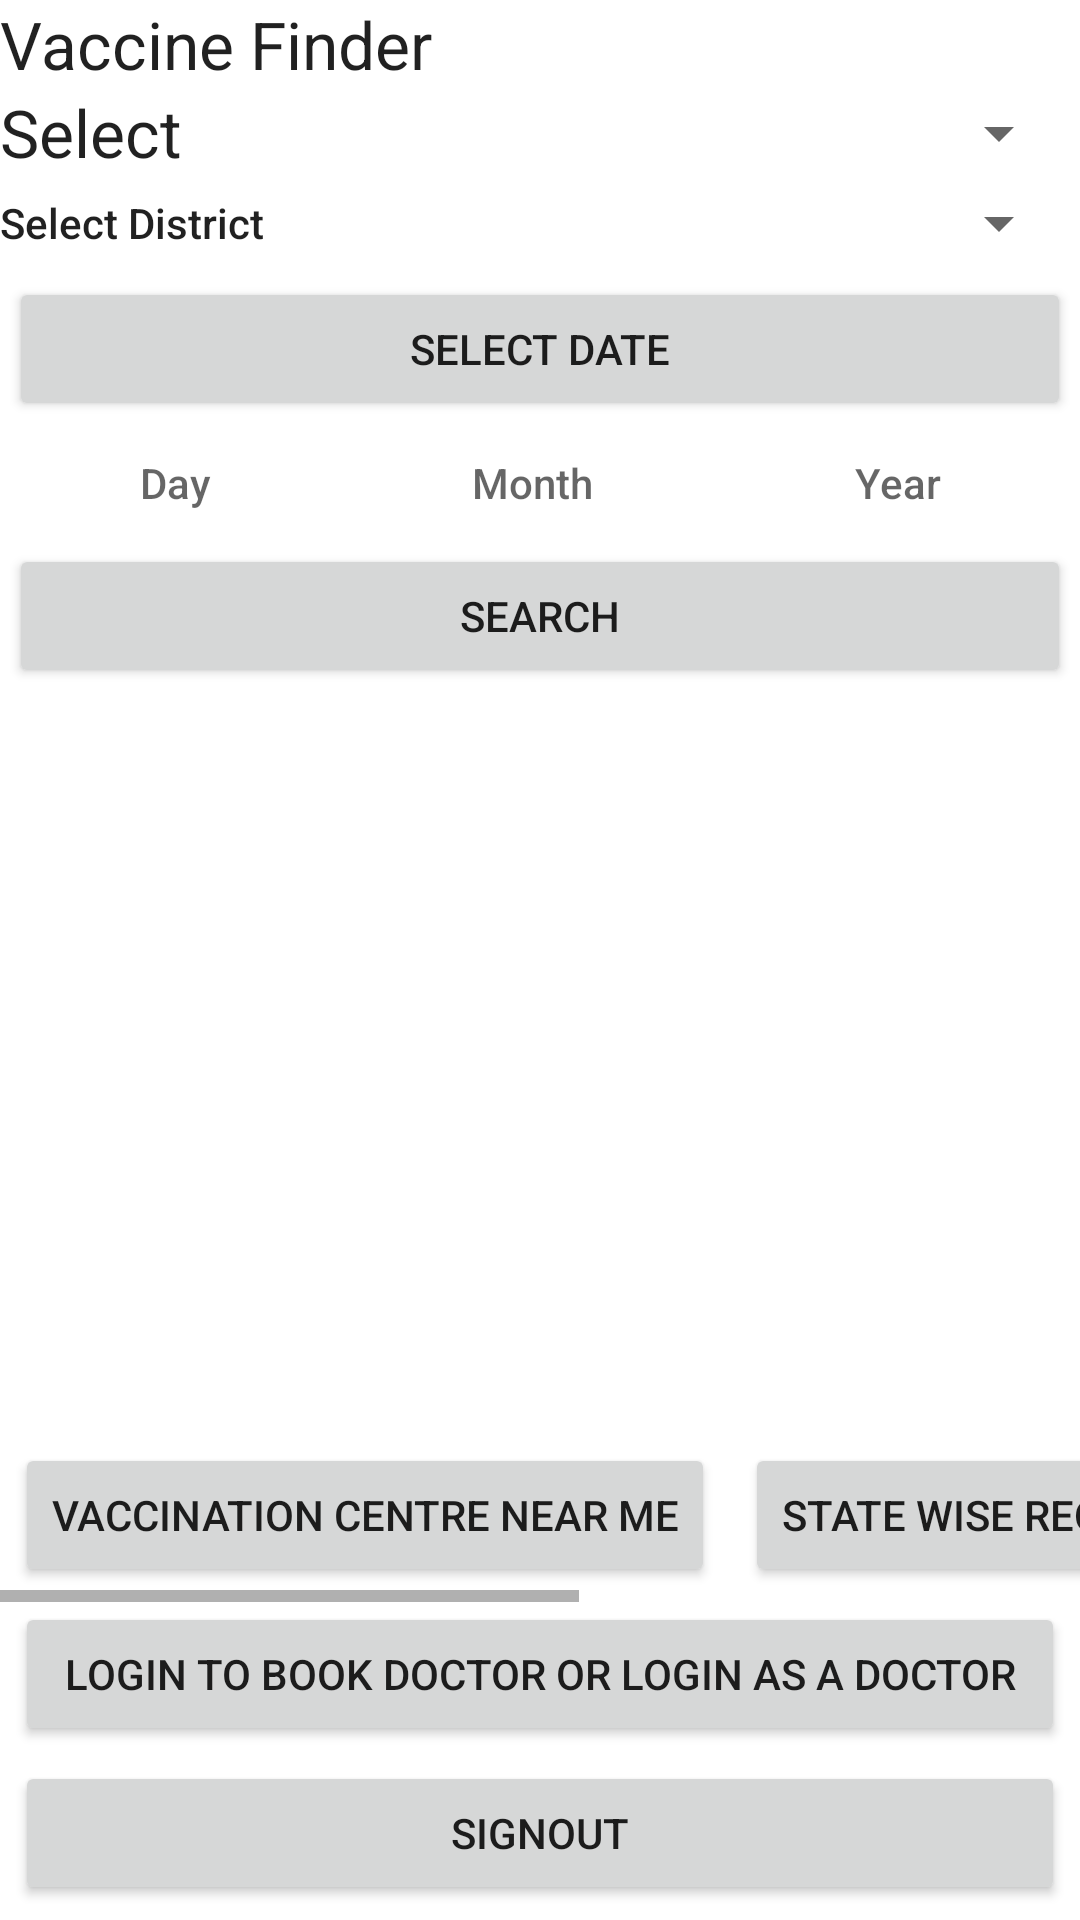

Reconstruct the res/layout file that produces this screen, plus the resources it refers to.
<!-- AndroidManifest.xml: application theme Theme.VaccineFinder -->
<!-- res/layout/activity_main.xml -->
<?xml version="1.0" encoding="utf-8"?>
<androidx.constraintlayout.widget.ConstraintLayout xmlns:android="http://schemas.android.com/apk/res/android"
    xmlns:app="http://schemas.android.com/apk/res-auto"
    xmlns:tools="http://schemas.android.com/tools"
    android:layout_width="match_parent"
    android:layout_height="match_parent"
    tools:context=".MainActivity">

    <androidx.constraintlayout.widget.ConstraintLayout
        android:id="@+id/hide_date"
        android:layout_width="match_parent"
        android:layout_height="match_parent"
        android:background="@color/material_on_background_disabled"
        android:clickable="true"
        android:elevation="10dp"
        android:visibility="gone"
        app:layout_constraintBottom_toBottomOf="parent"
        app:layout_constraintEnd_toEndOf="parent"
        app:layout_constraintStart_toStartOf="parent"
        app:layout_constraintTop_toTopOf="parent">

        <DatePicker
            android:id="@+id/date_picker"
            android:layout_width="wrap_content"
            android:layout_height="wrap_content"
            android:background="@drawable/card_bg"
            android:calendarTextColor="@color/black"
            android:elevation="10dp"
            android:padding="15dp"
            app:layout_constraintBottom_toBottomOf="parent"
            app:layout_constraintEnd_toEndOf="parent"
            app:layout_constraintStart_toStartOf="parent"
            app:layout_constraintTop_toTopOf="parent" />
    </androidx.constraintlayout.widget.ConstraintLayout>

    <TextView
        android:id="@+id/textView"
        android:layout_width="wrap_content"
        android:layout_height="wrap_content"
        android:text="Vaccine Finder"
        android:textAppearance="@android:style/TextAppearance.Material.Large"
        app:layout_constraintLeft_toLeftOf="parent"
        app:layout_constraintTop_toTopOf="parent" />

    <Button
        android:id="@+id/signout_btn"
        android:layout_width="0dp"
        android:layout_height="wrap_content"
        android:layout_margin="5dp"
        android:text="SignOut"
        app:layout_constraintBottom_toBottomOf="parent"
        app:layout_constraintEnd_toEndOf="parent"
        app:layout_constraintStart_toStartOf="parent" />

    <Button
        android:id="@+id/login_btn"
        android:layout_width="0dp"
        android:layout_height="wrap_content"
        android:layout_margin="5dp"
        android:text="Login To Book Doctor or Login as a Doctor"
        app:layout_constraintBottom_toTopOf="@+id/signout_btn"
        app:layout_constraintEnd_toEndOf="parent"
        app:layout_constraintStart_toStartOf="parent" />

    <HorizontalScrollView
        android:id="@+id/linearLayout"
        android:layout_width="0dp"
        android:layout_height="wrap_content"
        android:orientation="horizontal"
        app:layout_constraintBottom_toTopOf="@+id/login_btn"
        app:layout_constraintEnd_toEndOf="parent"
        app:layout_constraintStart_toStartOf="parent">

        <LinearLayout
            android:layout_width="wrap_content"
            android:layout_height="wrap_content">

            <Button
                android:id="@+id/vcentre"
                android:layout_width="match_parent"
                android:layout_height="wrap_content"
                android:layout_margin="5dp"
                android:layout_weight="1"
                android:text="Vaccination Centre Near Me" />

            <Button
                android:id="@+id/statewise"
                android:layout_width="match_parent"
                android:layout_height="wrap_content"
                android:layout_margin="5dp"
                android:layout_weight="1"
                android:text="State Wise Requirements" />

            <Button
                android:id="@+id/tcentre"
                android:layout_width="match_parent"
                android:layout_height="wrap_content"
                android:layout_margin="5dp"
                android:layout_weight="1"
                android:text="Testing Centre Near Me" />
        </LinearLayout>

    </HorizontalScrollView>

    <ScrollView
        android:id="@+id/scrollView2"
        android:layout_width="0dp"
        android:layout_height="0dp"
        app:layout_constraintBottom_toTopOf="@+id/linearLayout"
        app:layout_constraintEnd_toEndOf="parent"
        app:layout_constraintStart_toStartOf="parent"
        app:layout_constraintTop_toBottomOf="@+id/textView">

        <LinearLayout
            android:layout_width="match_parent"
            android:layout_height="wrap_content"
            android:orientation="vertical">

            <LinearLayout
                android:layout_width="match_parent"
                android:layout_height="match_parent"
                android:orientation="horizontal">

                <TextView
                    android:id="@+id/textView2"
                    android:layout_width="match_parent"
                    android:layout_height="match_parent"
                    android:layout_weight="3"
                    android:gravity="center_vertical"
                    android:text="Select State"
                    android:textAppearance="@android:style/TextAppearance.Material.Large" />

                <Spinner
                    android:id="@+id/stateSpinner"
                    android:layout_width="match_parent"
                    android:layout_height="wrap_content"
                    android:layout_margin="3dp"
                    android:layout_weight="1" />
            </LinearLayout>

            <LinearLayout
                android:layout_width="match_parent"
                android:layout_height="match_parent"
                android:orientation="horizontal">

                <TextView
                    android:id="@+id/textView4"
                    android:layout_width="match_parent"
                    android:layout_height="match_parent"
                    android:layout_weight="3"
                    android:gravity="center_vertical"
                    android:text="Select District"
                    android:textAppearance="@style/TextAppearance.AppCompat.Body2" />

                <Spinner
                    android:id="@+id/districtSpinner"
                    android:layout_width="match_parent"
                    android:layout_height="wrap_content"
                    android:layout_margin="3dp"
                    android:layout_weight="1" />
            </LinearLayout>

            <Button
                android:id="@+id/date_btn"
                android:layout_width="match_parent"
                android:layout_height="wrap_content"
                android:layout_margin="3dp"
                android:text="Select Date" />

            <LinearLayout
                android:layout_width="match_parent"
                android:layout_height="match_parent"
                android:layout_margin="3dp"
                android:orientation="horizontal">

                <TextView
                    android:id="@+id/dd_tv"
                    android:layout_width="wrap_content"
                    android:layout_height="wrap_content"
                    android:layout_weight="1"
                    android:gravity="center"
                    android:hint="Day"
                    android:padding="5dp"
                    android:textAppearance="@style/TextAppearance.AppCompat.Body2" />

                <TextView
                    android:id="@+id/mm_tv"
                    android:layout_width="wrap_content"
                    android:layout_height="wrap_content"
                    android:layout_weight="1"
                    android:gravity="center"
                    android:hint="Month"
                    android:padding="5dp"
                    android:textAppearance="@style/TextAppearance.AppCompat.Body2" />

                <TextView
                    android:id="@+id/yy_tv"
                    android:layout_width="wrap_content"
                    android:layout_height="wrap_content"
                    android:layout_weight="1"
                    android:gravity="center"
                    android:hint="Year"
                    android:padding="5dp"
                    android:textAppearance="@style/TextAppearance.AppCompat.Body2" />
            </LinearLayout>

            <Button
                android:id="@+id/srch_btn"
                android:layout_width="match_parent"
                android:layout_height="wrap_content"
                android:layout_margin="3dp"
                android:text="Search" />

            <TextView
                android:id="@+id/no_center_tv"
                android:layout_width="match_parent"
                android:layout_height="match_parent"
                android:layout_margin="3dp"
                android:gravity="center"
                android:text="No Centre Found"
                android:textAppearance="@style/TextAppearance.AppCompat.Display1"
                android:visibility="gone" />

            <LinearLayout
                android:id="@+id/center_lists"
                android:layout_width="match_parent"
                android:layout_height="match_parent"
                android:orientation="vertical" />
        </LinearLayout>
    </ScrollView>

</androidx.constraintlayout.widget.ConstraintLayout>
<!-- resources referenced by this layout -->
<resources>
  <color name="black">#FF000000</color>
  <!-- drawable card_bg (drawable) -->
  <?xml version="1.0" encoding="utf-8"?>
  <shape xmlns:android="http://schemas.android.com/apk/res/android">
      <corners android:radius="10dp" />
      <solid android:color="@color/white" />
      <stroke
          android:width="1dp"
          android:color="@color/primaryColor" />
  </shape>
  <style name="Theme.VaccineFinder" parent="Theme.MaterialComponents.DayNight.NoActionBar">
          
          <item name="colorPrimary">@color/primaryColor</item>
          <item name="colorPrimaryVariant">@color/primaryLightColor</item>
          <item name="colorOnPrimary">@color/primaryTextColor</item>
          
          <item name="colorSecondary">@color/secondaryColor</item>
          <item name="colorSecondaryVariant">@color/secondaryLightColor</item>
          <item name="colorOnSecondary">@color/secondaryTextColor</item>
          <item name="android:statusBarColor">@color/primaryDarkColor</item>
      </style>
  <color name="white">#FFFFFFFF</color>
  <color name="primaryColor">#2e7d32</color>
  <color name="primaryLightColor">#60ad5e</color>
  <color name="primaryTextColor">#ffffff</color>
  <color name="secondaryColor">#1b5e20</color>
  <color name="secondaryLightColor">#4c8c4a</color>
  <color name="secondaryTextColor">#ffffff</color>
  <color name="primaryDarkColor">#005005</color>
</resources>
